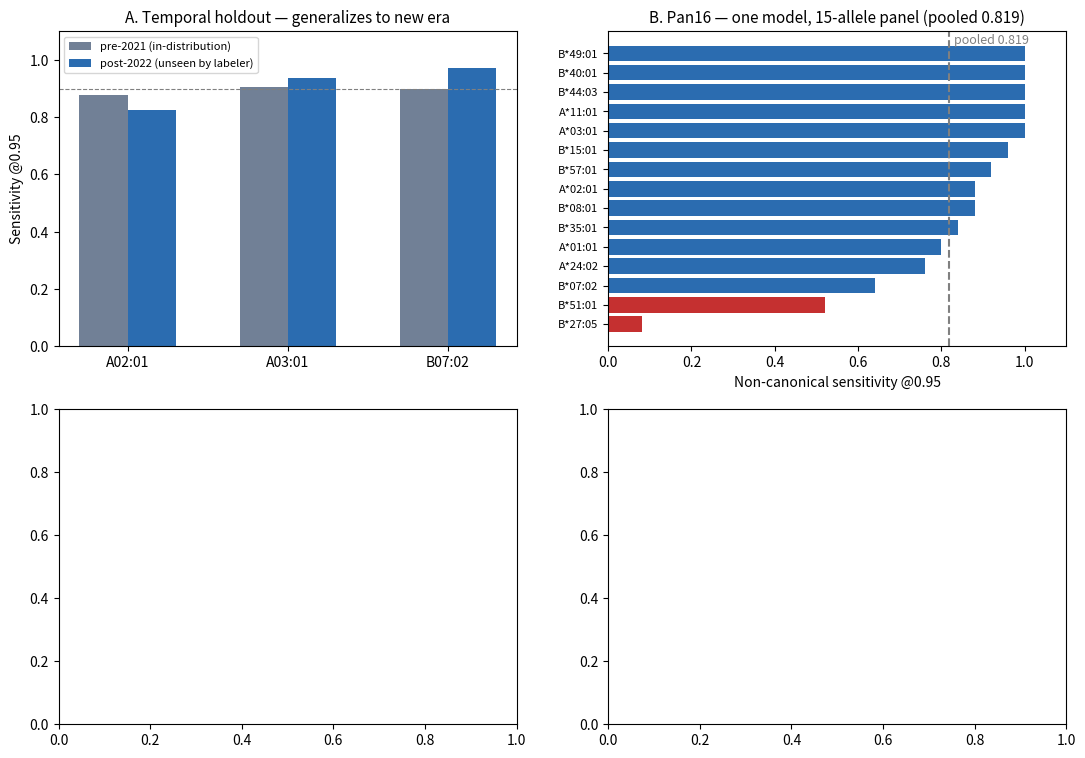

Reproduce this figure in Python. (Note: this script raises an exception after producing the figure.)
#!/usr/bin/env python3
"""Comprehensive findings panel — 4 key results in one figure.

Panels:
  A. Temporal holdout: pre-2021 vs post-2022 sensitivity (3 alleles)
  B. Pan16: per-allele non-canonical sensitivity (15-allele panel)
  C. P2 virtual mutagenesis: sidechain reachability to Glu63
  D. Predictor plateau: canonical vs Type B sensitivity (DeepFFN/MHCflurry/MUNIS)

Usage: python src/plot_findings_panel.py  (base anaconda, matplotlib)
"""
import json, os
import matplotlib
matplotlib.use("Agg")
import matplotlib.pyplot as plt
import numpy as np

os.makedirs("to_human", exist_ok=True)

fig, axes = plt.subplots(2, 2, figsize=(13, 9))

# ---- Panel A: temporal holdout ----
ax = axes[0, 0]
alleles = ["HLA-A*02:01", "HLA-A*03:01", "HLA-B*07:02"]
labels = [a.replace("HLA-", "").replace("*", "") for a in alleles]
pre = [0.879, 0.905, 0.898]
post = [0.824, 0.936, 0.973]
x = np.arange(len(alleles)); w = 0.3
ax.bar(x - w/2, pre, w, label="pre-2021 (in-distribution)", color="#718096")
ax.bar(x + w/2, post, w, label="post-2022 (unseen by labeler)", color="#2b6cb0")
ax.set_xticks(x); ax.set_xticklabels(labels)
ax.set_ylabel("Sensitivity @0.95")
ax.set_title("A. Temporal holdout — generalizes to new era", fontsize=11)
ax.set_ylim(0, 1.1); ax.legend(fontsize=8)
ax.axhline(0.9, color="gray", ls="--", lw=0.8)

# ---- Panel B: pan16 per-allele ----
ax = axes[0, 1]
# from eval_pan16.py output
pan16 = {"A*02:01":0.880,"A*01:01":0.800,"A*03:01":1.000,"B*07:02":0.640,"B*44:03":1.000,
         "A*11:01":1.000,"A*24:02":0.760,"B*08:01":0.880,"B*15:01":0.960,"B*27:05":0.080,
         "B*35:01":0.840,"B*40:01":1.000,"B*49:01":1.000,"B*51:01":0.520,"B*57:01":0.920}
ks = list(pan16.keys()); vs = list(pan16.values())
order = np.argsort(vs)
ks = [ks[i] for i in order]; vs = [vs[i] for i in order]
colors = ["#c53030" if v < 0.6 else "#2b6cb0" for v in vs]
ax.barh(np.arange(len(ks)), vs, color=colors)
ax.set_yticks(np.arange(len(ks))); ax.set_yticklabels(ks, fontsize=8)
ax.set_xlabel("Non-canonical sensitivity @0.95")
ax.set_title("B. Pan16 — one model, 15-allele panel (pooled 0.819)", fontsize=11)
ax.set_xlim(0, 1.1)
ax.axvline(0.819, color="gray", ls="--", lw=1.5)
ax.text(0.83, 14.5, "pooled 0.819", fontsize=9, color="gray")

# ---- Panel C: P2 virtual mutagenesis ----
ax = axes[1, 0]
scan = json.load(open("06_Logs/p2_virtual_scan.json"))
results = scan["results"]
# reachability vs reach length
ress = list(results.keys()); reaches = [results[r]["reach"] for r in ress]
reachable = [results[r]["reachable"] for r in ress]
colors = ["#38a169" if results[r]["reachable"] and r in "KRHDE" else
          ("#2b6cb0" if results[r]["reachable"] else "#e2e8f0") for r in ress]
order = np.argsort(reaches)
ress2 = [ress[i] for i in order]; reaches2 = [reaches[i] for i in order]; colors2 = [colors[i] for i in order]
ax.bar(np.arange(len(ress2)), reaches2, color=colors2)
ax.set_xticks(np.arange(len(ress2))); ax.set_xticklabels(ress2, fontsize=8)
ax.set_ylabel("Sidechain reach (Å)")
ax.axhline(3.83, color="red", ls="--", lw=1)
ax.text(0.5, 4.0, "P2CA→Glu63 = 3.83Å", fontsize=9, color="red")
ax.set_title("C. P2 residues that can reach Glu63 (green=charged)", fontsize=11)
ax.set_ylim(0, 8.5)

# ---- Panel D: predictor plateau ----
ax = axes[1, 1]
types = ["Canonical", "Type B\n(non-canonical)"]
dff = [0.979, 0.607]; mhc = [0.986, 0.668]; munis = [0.950, 0.647]
x = np.arange(2); w = 0.25
ax.bar(x - w, dff, w, label="Deep FFN", color="#2b6cb0")
ax.bar(x, mhc, w, label="MHCflurry", color="#e53e3e")
ax.bar(x + w, munis, w, label="MUNIS (structure)", color="#d69e2e")
ax.set_xticks(x); ax.set_xticklabels(types)
ax.set_ylabel("Sensitivity")
ax.set_title("D. Non-canonical plateau across predictor classes", fontsize=11)
ax.set_ylim(0, 1.1); ax.legend(fontsize=8)
ax.axhline(0.65, color="gray", ls="--", lw=0.8)
ax.text(1.25, 0.67, "plateau ~0.65", fontsize=9, color="gray")

fig.suptitle("Peptide-MHC Multi-Allele Research — Validated Findings", fontsize=14, y=0.99)
fig.tight_layout(rect=[0, 0, 1, 0.97])
fig.savefig("to_human/findings_panel.png", dpi=150)
fig.savefig("04_Manuscript/companion_multi_allele/fig1_findings_panel.pdf")
print("saved to_human/findings_panel.png")
